Dataset: datasets (GitHub, MChandraR/MangroveClassification). Classes: Bruguiera Gymnorrhiza, Lumnitzera Littorea, Rhizophora Apiculata, Sonneratia Alba, Xylocarpus Granatum.

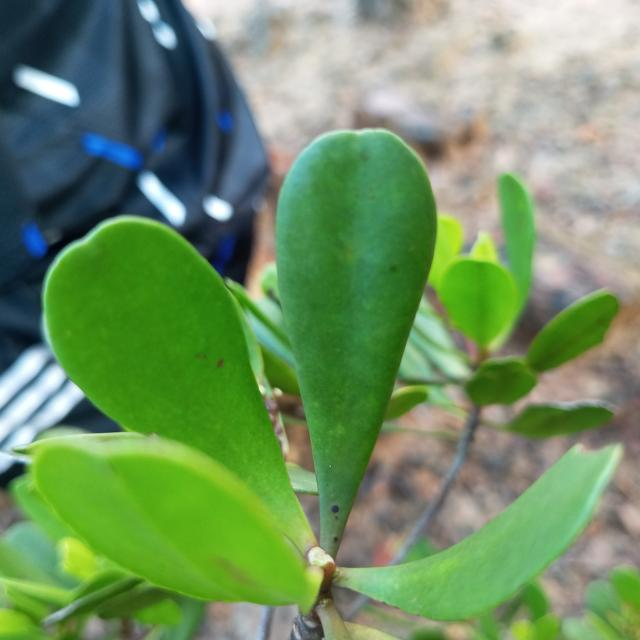
Label: Lumnitzera Littorea

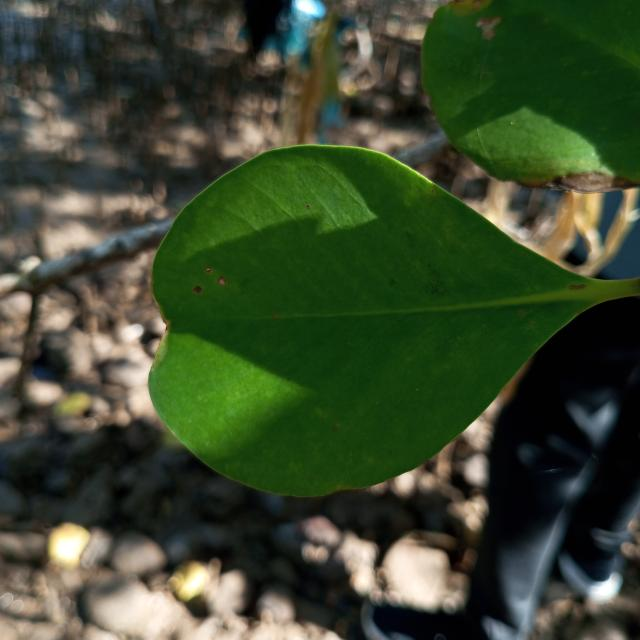
Label: Sonneratia Alba

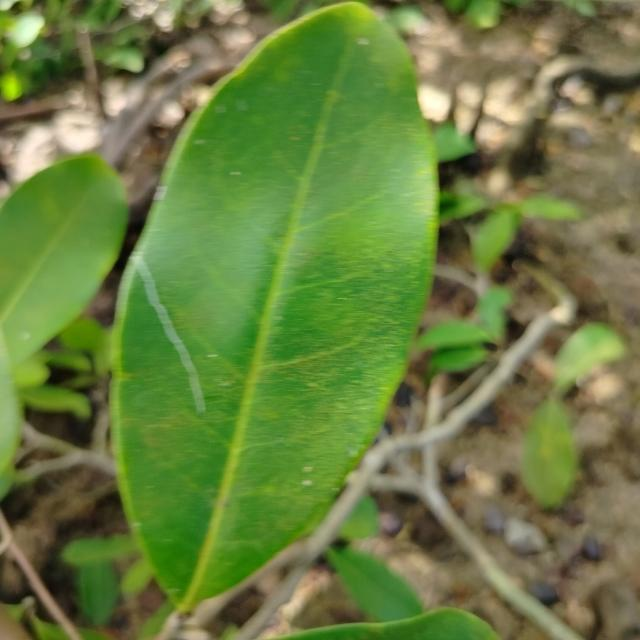
Label: Xylocarpus Granatum

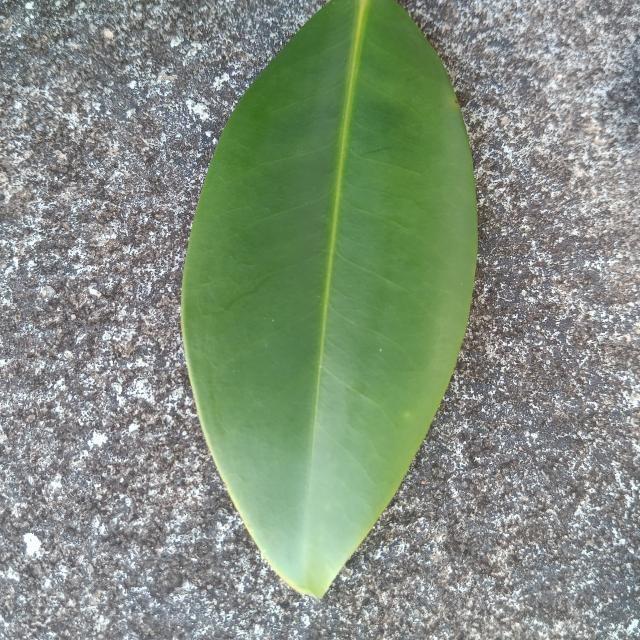
Label: Bruguiera Gymnorrhiza

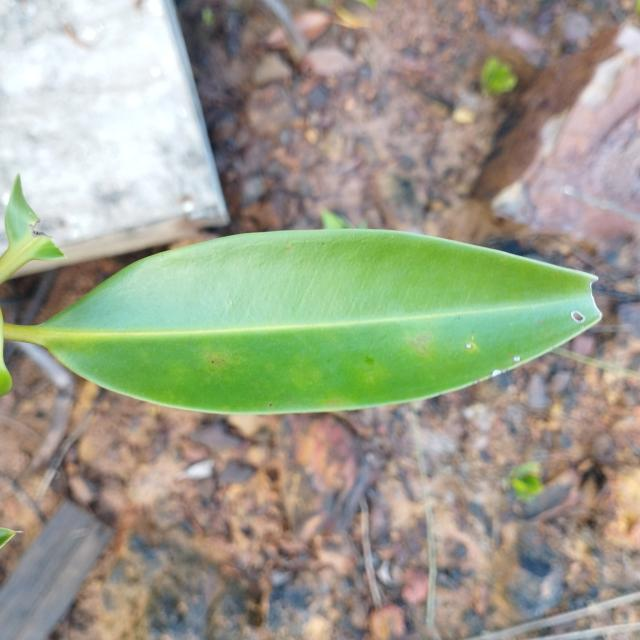
Label: Rhizophora Apiculata

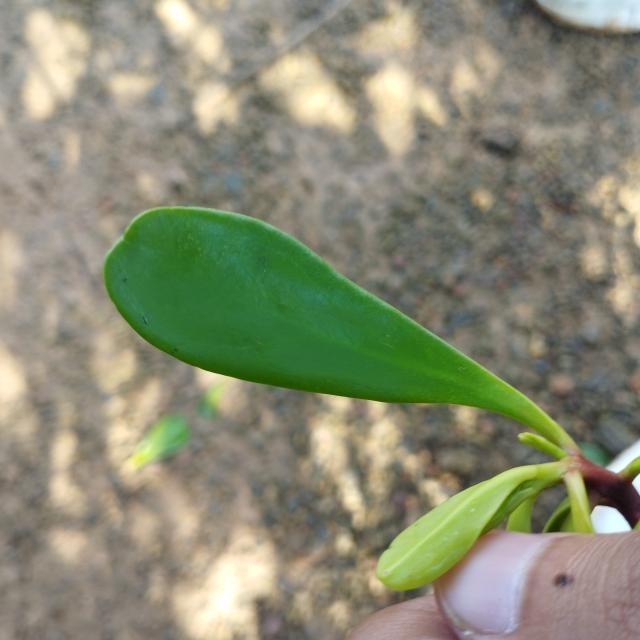
Label: Lumnitzera Littorea
